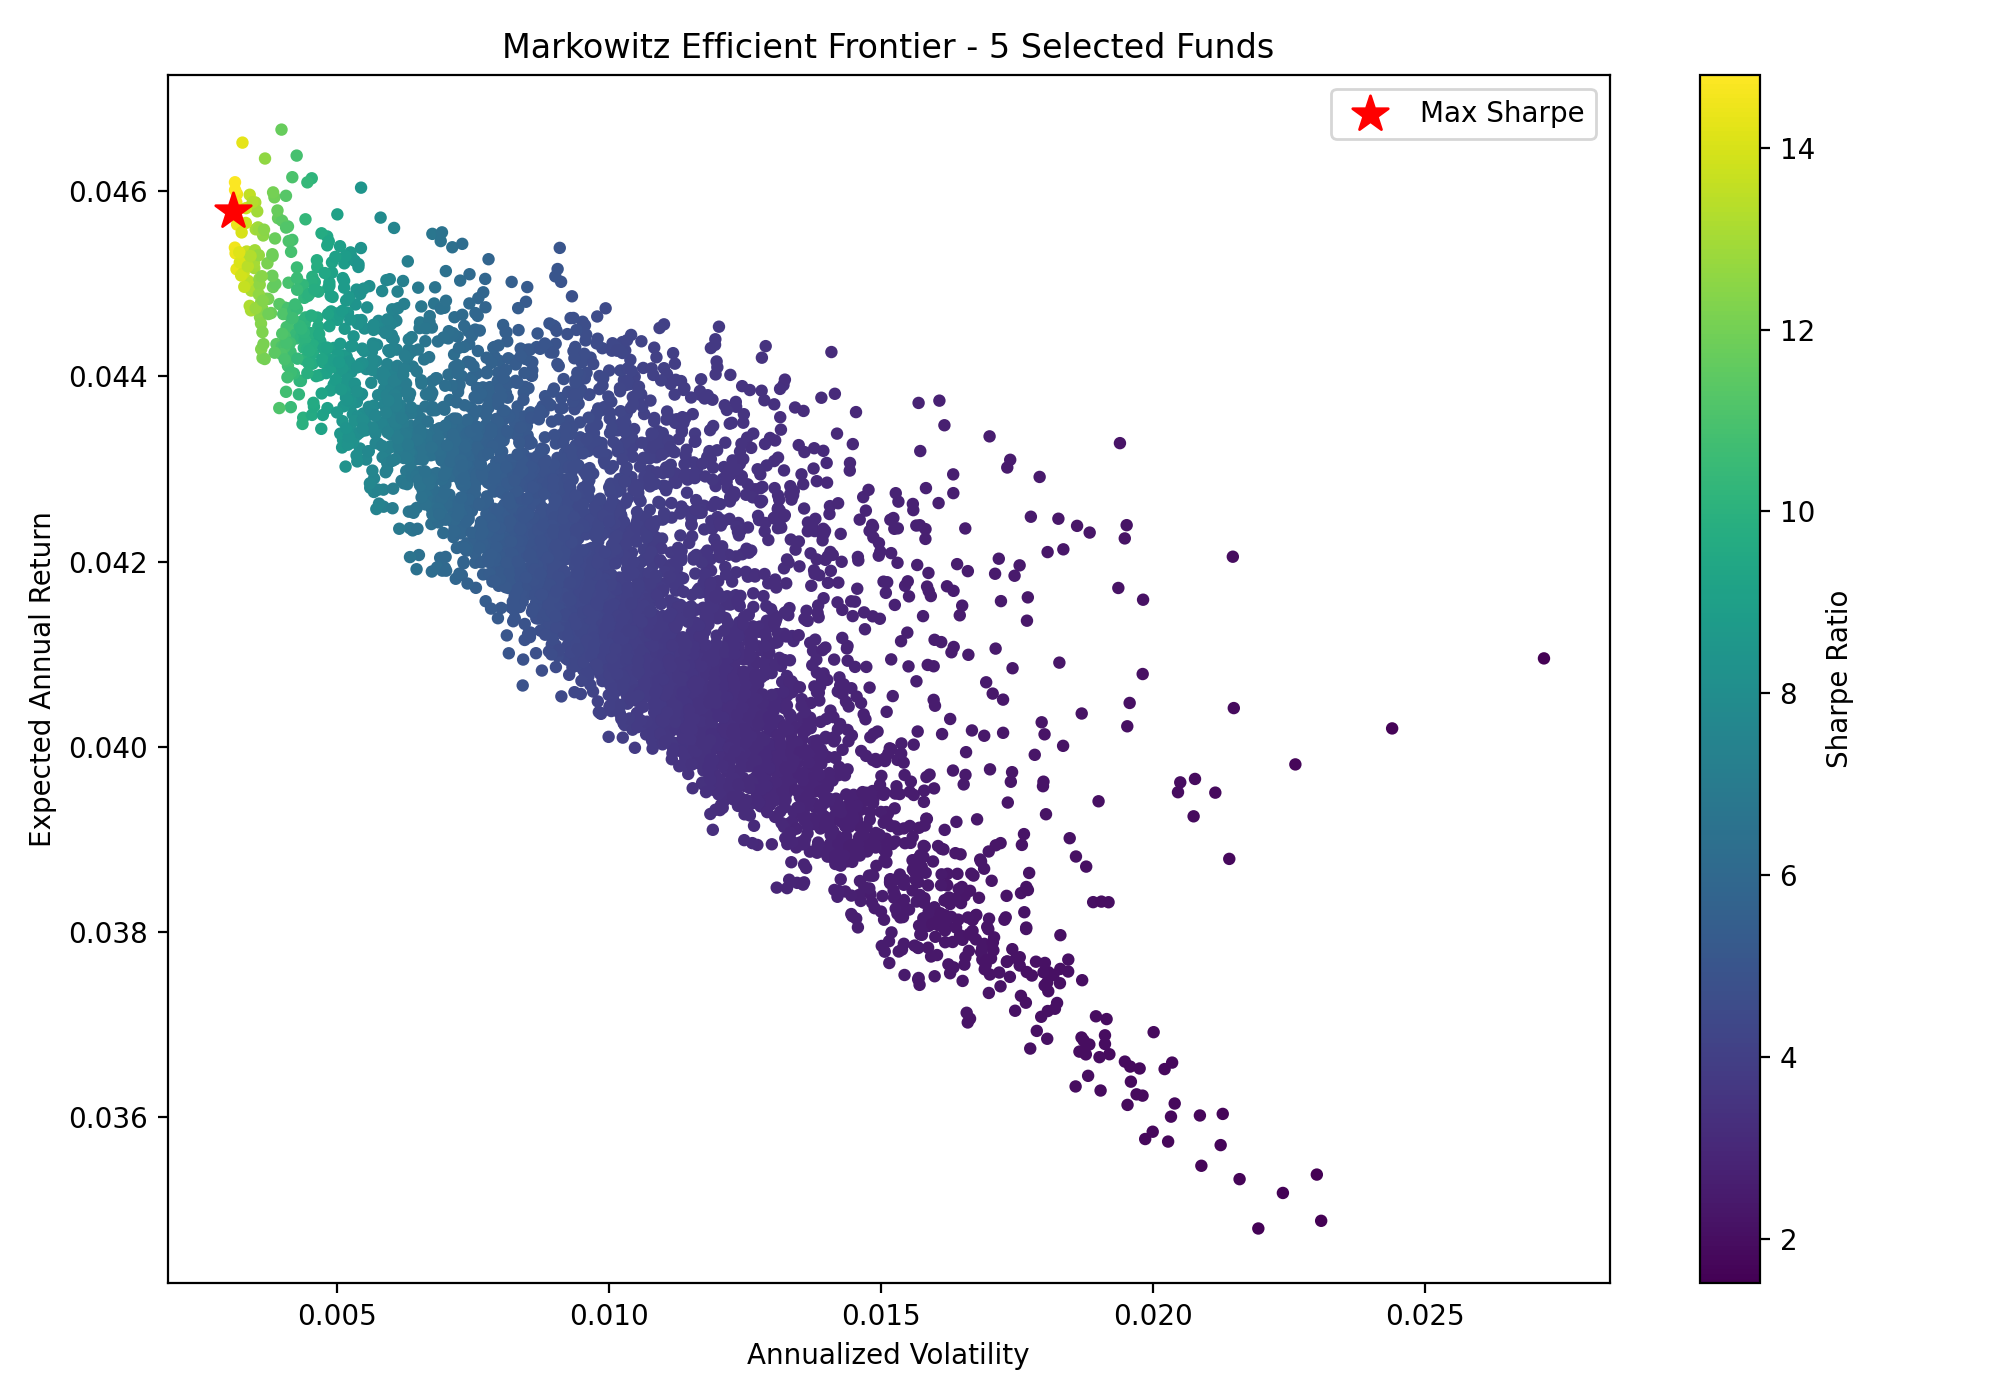

The table this chart was drawn from, first rows:
expected_return, volatility, sharpe_ratio, weight_120507, weight_120844, weight_101208, weight_100025, weight_119120
0.04023, 0.01332, 3.019, 0.2703, 0.1533, 0.2999, 0.2436, 0.03289
0.03916, 0.0133, 2.946, 0.3146, 0.2454, 0.2535, 0.04131, 0.1452
0.04291, 0.007949, 5.398, 0.1156, 0.2889, 0.2007, 0.2565, 0.1382
0.04456, 0.004407, 10.11, 0.09859, 0.2406, 0.02769, 0.3591, 0.274
0.04169, 0.01091, 3.821, 0.2019, 0.09442, 0.2585, 0.2379, 0.2073
0.04343, 0.005209, 8.337, 0.1262, 0.3026, 0.0284, 0.1, 0.4428
0.04083, 0.009525, 4.287, 0.2588, 0.3362, 0.1132, 0.1287, 0.1631
0.04277, 0.01022, 4.187, 0.112, 0.07679, 0.2812, 0.1341, 0.3959
0.04211, 0.008965, 4.697, 0.1404, 0.2673, 0.2248, 0.1003, 0.2672
0.04014, 0.01234, 3.253, 0.3495, 0.1683, 0.1252, 0.2964, 0.06069
0.04338, 0.01158, 3.746, 0.08456, 0.003114, 0.3328, 0.2812, 0.2983
0.03815, 0.01535, 2.485, 0.3785, 0.2225, 0.2757, 0.06777, 0.05552
0.04181, 0.009445, 4.427, 0.2153, 0.1517, 0.1821, 0.2464, 0.2045
0.03986, 0.01116, 3.573, 0.2938, 0.2968, 0.1613, 0.01636, 0.2318
0.04099, 0.01661, 2.469, 0.1213, 0.231, 0.4825, 0.1323, 0.03296
0.04304, 0.00944, 4.559, 0.1092, 0.1139, 0.2568, 0.2161, 0.3041
0.03844, 0.01664, 2.311, 0.3202, 0.1959, 0.3924, 0.08049, 0.01095
0.04317, 0.008428, 5.122, 0.0465, 0.373, 0.2385, 0.08328, 0.2587
0.04305, 0.008222, 5.236, 0.07703, 0.3522, 0.2256, 0.1927, 0.1525
0.04105, 0.01008, 4.072, 0.2918, 0.1675, 0.04059, 0.05464, 0.4454
0.04186, 0.008903, 4.702, 0.2508, 0.1932, 0.0734, 0.2676, 0.215
0.0405, 0.01056, 3.834, 0.2941, 0.1844, 0.1117, 0.03955, 0.3703
0.04134, 0.01064, 3.884, 0.265, 0.1176, 0.1779, 0.3367, 0.1028
0.04062, 0.01093, 3.716, 0.2524, 0.2235, 0.212, 0.1273, 0.1848
0.04028, 0.01122, 3.589, 0.3289, 0.3659, 0.04755, 0.2342, 0.02343
0.04061, 0.01045, 3.886, 0.2977, 0.1988, 0.08709, 0.06231, 0.3541
0.04313, 0.008025, 5.374, 0.06525, 0.3538, 0.2222, 0.1327, 0.226
0.04435, 0.007432, 5.968, 0.009791, 0.4116, 0.2071, 0.3361, 0.03552
0.04163, 0.01188, 3.504, 0.1644, 0.1658, 0.3168, 0.1931, 0.1599
0.04154, 0.01236, 3.361, 0.169, 0.2099, 0.3296, 0.2778, 0.01368
0.04026, 0.01119, 3.598, 0.3272, 0.3549, 0.05554, 0.2194, 0.04299
0.04175, 0.0101, 4.132, 0.2163, 0.09047, 0.2121, 0.2339, 0.2473
0.04322, 0.005424, 7.969, 0.05836, 0.4962, 0.1247, 0.02026, 0.3005
0.04243, 0.009192, 4.615, 0.1131, 0.2531, 0.2465, 0.09672, 0.2906
0.04361, 0.006436, 6.777, 0.1345, 0.2382, 0.1184, 0.4328, 0.07612
0.04421, 0.01087, 4.066, 0.01443, 0.1398, 0.3188, 0.2865, 0.2405
0.04064, 0.01015, 4.002, 0.2627, 0.2635, 0.153, 0.09317, 0.2277
0.04135, 0.01058, 3.906, 0.3093, 0.1747, 0.04416, 0.3491, 0.1227
0.03994, 0.01382, 2.89, 0.41, 0.1055, 0.05372, 0.3637, 0.06708
0.04185, 0.01386, 3.019, 0.083, 0.2775, 0.4049, 0.09094, 0.1437
0.03894, 0.01273, 3.059, 0.3229, 0.4036, 0.208, 0.05976, 0.005788
0.04148, 0.01429, 2.903, 0.1377, 0.07906, 0.4064, 0.07307, 0.3037
0.04219, 0.008289, 5.09, 0.2318, 0.194, 0.06671, 0.2685, 0.2389
0.04156, 0.01094, 3.799, 0.3187, 0.05652, 0.05337, 0.4, 0.1714
0.04318, 0.00919, 4.698, 0.1117, 0.1813, 0.246, 0.3547, 0.1063
0.03881, 0.01578, 2.459, 0.412, 0.01107, 0.2473, 0.2824, 0.04718
0.04355, 0.01083, 4.02, 0.04594, 0.1372, 0.3163, 0.1951, 0.3054
0.0377, 0.01686, 2.236, 0.3684, 0.2141, 0.3594, 0.008169, 0.04999
0.04105, 0.009717, 4.225, 0.2769, 0.266, 0.07766, 0.1772, 0.2023
0.0399, 0.01186, 3.363, 0.3234, 0.2247, 0.1537, 0.1394, 0.1587
0.04019, 0.01077, 3.732, 0.2652, 0.353, 0.1847, 0.1008, 0.09629
0.04004, 0.01095, 3.655, 0.3203, 0.3506, 0.04521, 0.02858, 0.2552
0.04358, 0.005556, 7.843, 0.06231, 0.3515, 0.1323, 0.06133, 0.3926
0.04073, 0.01022, 3.985, 0.2235, 0.3845, 0.2074, 0.156, 0.02856
0.04588, 0.0035, 13.11, 0.03562, 0.1123, 0.03432, 0.3801, 0.4377
0.04336, 0.007503, 5.779, 0.1338, 0.1081, 0.1715, 0.2974, 0.2893
0.04453, 0.006747, 6.6, 0.0339, 0.1415, 0.1846, 0.1945, 0.4455
0.04084, 0.01264, 3.23, 0.2842, 0.03363, 0.2551, 0.3576, 0.06942
0.03943, 0.01486, 2.654, 0.3028, 0.01887, 0.3359, 0.036, 0.3064
0.04132, 0.00982, 4.207, 0.2198, 0.2386, 0.1953, 0.1898, 0.1565
... 4,940 more rows
